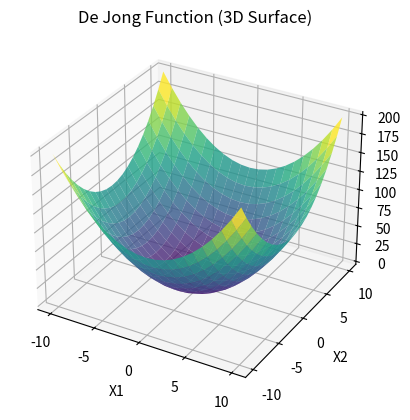

Write the Python code that produced this figure.
from matplotlib import pyplot as plt
import numpy as np

def dejong(X):
    """
    Args:
        X (n, d)
    Returns:
        Output of X on the dejong surface (n,)
    """
    return np.sum(X**2, axis=1)


if __name__ == '__main__':
    x1 = np.linspace(-10, 10, 21)
    x2 = np.linspace(-10, 10, 21)

    # Here X1 contains the same vector repeated along dimension 0 ([[-10, -9, ..., 9, 10], ...]),
    # and X2 contains the same vector repeated along dimension 1 ([[-10, -10, ..., -10, -10], [-9, ..., -9], ...])
    X1, X2 = np.meshgrid(x1, x2)
    X = np.column_stack([X1.ravel(), X2.ravel()])

    Y = dejong(X)
    Y_grid = Y.reshape(X1.shape)

    # Plot
    fig = plt.figure()
    ax = fig.add_subplot(111, projection='3d')
    ax.plot_surface(X1, X2, Y_grid, cmap='viridis', alpha=0.8)
    ax.set_xlabel('X1')
    ax.set_ylabel('X2')
    ax.set_zlabel('Y')
    ax.set_title('De Jong Function (3D Surface)')
    plt.show()
